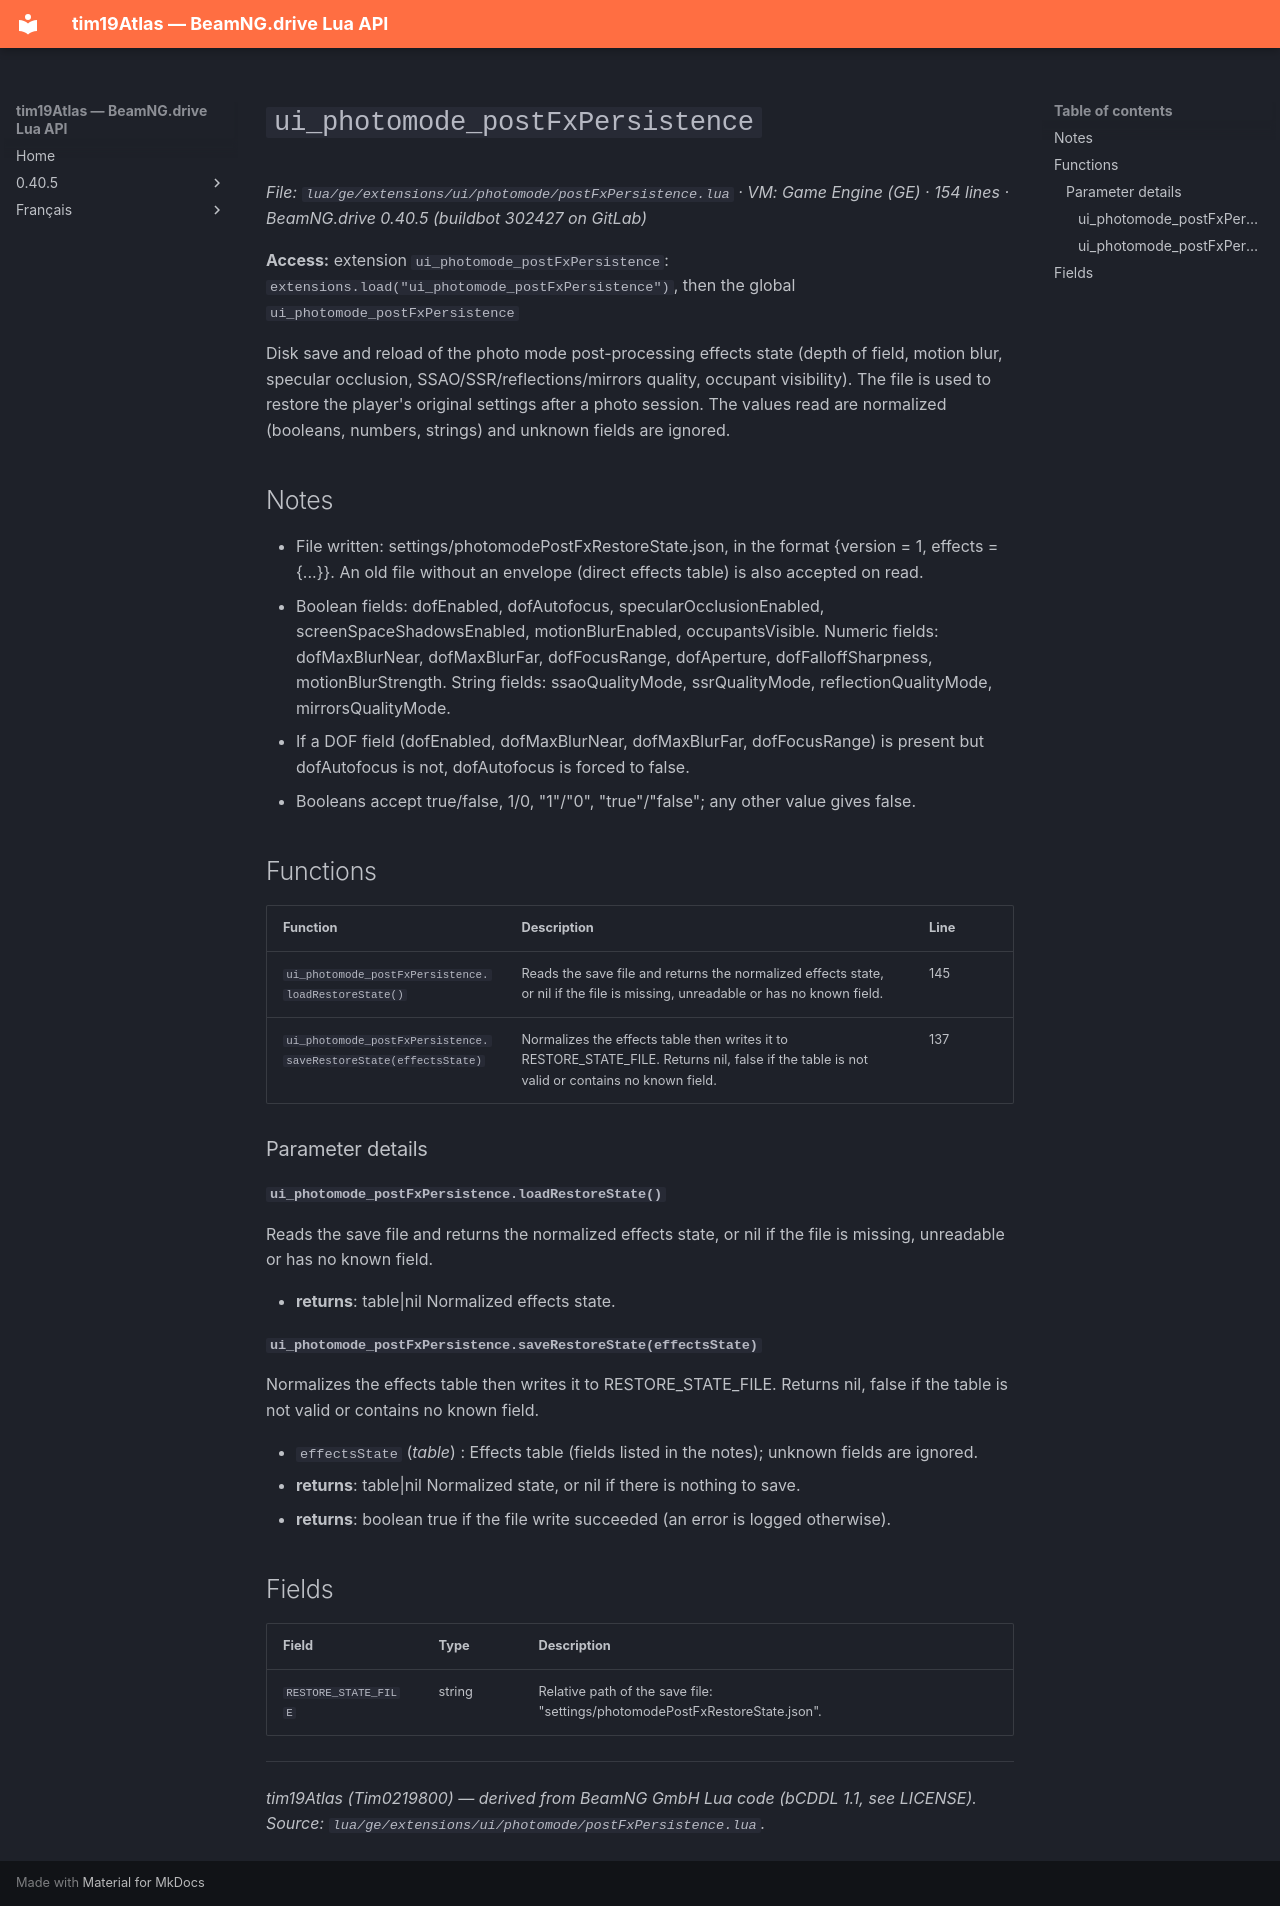

repository: Tim0219800/beamng-lua-atlas · page: 0.40.5/ge/extensions/ui/photomode/postFxPersistence.html · generator: mkdocs

# `ui_photomode_postFxPersistence`

*File: `lua/ge/extensions/ui/photomode/postFxPersistence.lua` · VM: Game Engine (GE) · 154 lines · BeamNG.drive 0.40.5 (buildbot 302427 on GitLab)*

**Access:** extension `ui_photomode_postFxPersistence`: `extensions.load("ui_photomode_postFxPersistence")`, then the global `ui_photomode_postFxPersistence`

Disk save and reload of the photo mode post-processing effects state (depth of field, motion blur, specular occlusion, SSAO/SSR/reflections/mirrors quality, occupant visibility). The file is used to restore the player's original settings after a photo session. The values read are normalized (booleans, numbers, strings) and unknown fields are ignored.

## Notes

- File written: settings/photomodePostFxRestoreState.json, in the format {version = 1, effects = {...}}. An old file without an envelope (direct effects table) is also accepted on read.
- Boolean fields: dofEnabled, dofAutofocus, specularOcclusionEnabled, screenSpaceShadowsEnabled, motionBlurEnabled, occupantsVisible. Numeric fields: dofMaxBlurNear, dofMaxBlurFar, dofFocusRange, dofAperture, dofFalloffSharpness, motionBlurStrength. String fields: ssaoQualityMode, ssrQualityMode, reflectionQualityMode, mirrorsQualityMode.
- If a DOF field (dofEnabled, dofMaxBlurNear, dofMaxBlurFar, dofFocusRange) is present but dofAutofocus is not, dofAutofocus is forced to false.
- Booleans accept true/false, 1/0, "1"/"0", "true"/"false"; any other value gives false.

## Functions

| Function | Description | Line |
|---|---|---|
| `ui_photomode_postFxPersistence.loadRestoreState()` | Reads the save file and returns the normalized effects state, or nil if the file is missing, unreadable or has no known field. | 145 |
| `ui_photomode_postFxPersistence.saveRestoreState(effectsState)` | Normalizes the effects table then writes it to RESTORE_STATE_FILE. Returns nil, false if the table is not valid or contains no known field. | 137 |

### Parameter details

#### `ui_photomode_postFxPersistence.loadRestoreState()`

Reads the save file and returns the normalized effects state, or nil if the file is missing, unreadable or has no known field.

- **returns**: table|nil Normalized effects state.

#### `ui_photomode_postFxPersistence.saveRestoreState(effectsState)`

Normalizes the effects table then writes it to RESTORE_STATE_FILE. Returns nil, false if the table is not valid or contains no known field.

- `effectsState` (*table*) : Effects table (fields listed in the notes); unknown fields are ignored.
- **returns**: table|nil Normalized state, or nil if there is nothing to save.
- **returns**: boolean true if the file write succeeded (an error is logged otherwise).

## Fields

| Field | Type | Description |
|---|---|---|
| `RESTORE_STATE_FILE` | string | Relative path of the save file: "settings/photomodePostFxRestoreState.json". |

---
*tim19Atlas (Tim0219800) — derived from BeamNG GmbH Lua code (bCDDL 1.1, see LICENSE). Source: `lua/ge/extensions/ui/photomode/postFxPersistence.lua`.*
